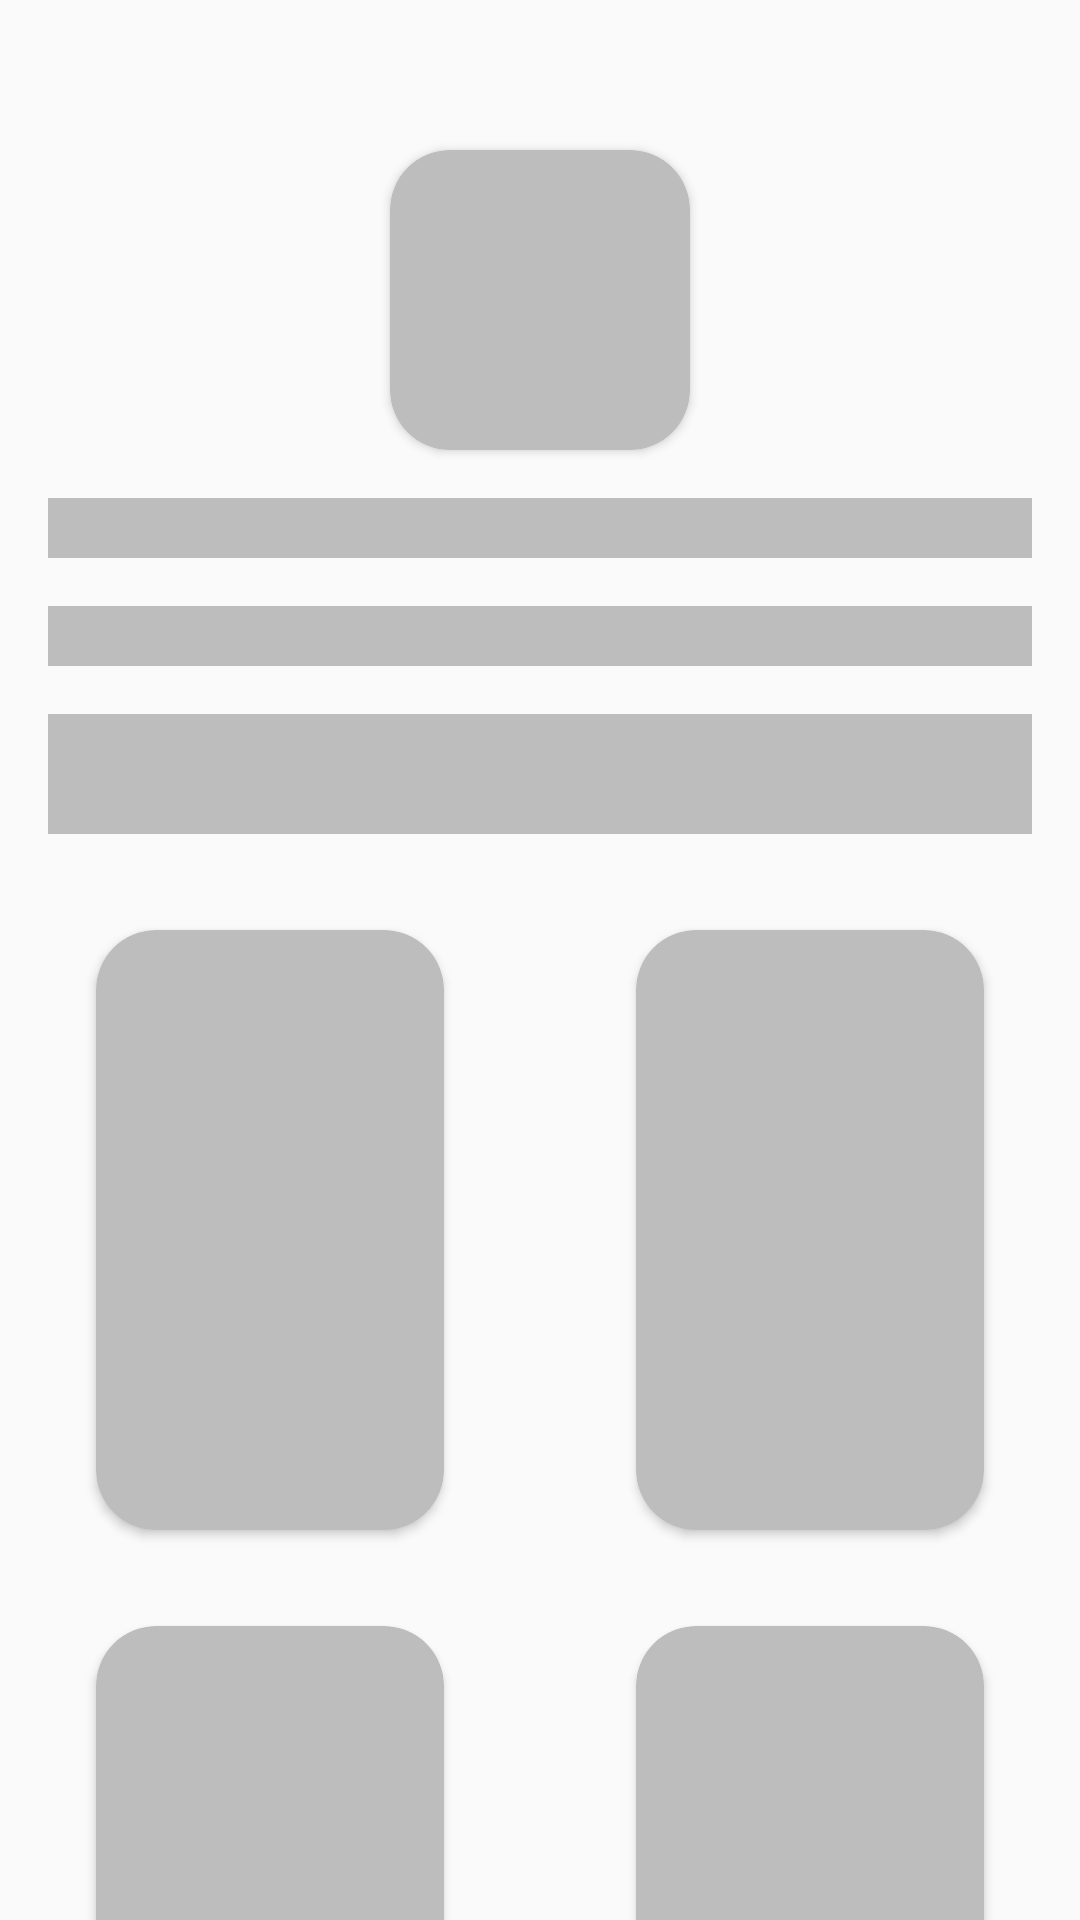

Android layout source for this screen:
<!-- AndroidManifest.xml: application theme Theme.SmartKeeraTest -->
<!-- res/layout/shimmer_layout_profile.xml -->
<?xml version="1.0" encoding="utf-8"?>
<androidx.constraintlayout.widget.ConstraintLayout xmlns:android="http://schemas.android.com/apk/res/android"
    xmlns:app="http://schemas.android.com/apk/res-auto"
    android:layout_width="match_parent"
    android:layout_height="match_parent">

    <androidx.cardview.widget.CardView
        android:id="@+id/view"
        android:layout_width="100dp"
        android:layout_height="100dp"
        android:layout_marginTop="50dp"
        android:backgroundTint="@color/grey"
        app:cardCornerRadius="20dp"
        app:layout_constraintEnd_toEndOf="parent"
        app:layout_constraintStart_toStartOf="parent"
        app:layout_constraintTop_toTopOf="parent" />

    <View
        android:id="@+id/view2"
        android:layout_width="match_parent"
        android:layout_height="20dp"
        android:layout_margin="16dp"
        android:background="@color/grey"
        app:layout_constraintEnd_toEndOf="parent"
        app:layout_constraintStart_toStartOf="parent"
        app:layout_constraintTop_toBottomOf="@+id/view" />

    <View
        android:id="@+id/view3"
        android:layout_width="match_parent"
        android:layout_height="20dp"
        android:layout_margin="16dp"
        android:background="@color/grey"
        app:layout_constraintEnd_toEndOf="parent"
        app:layout_constraintHorizontal_bias="0.781"
        app:layout_constraintStart_toStartOf="parent"
        app:layout_constraintTop_toBottomOf="@+id/view2" />

    <View
        android:id="@+id/view4"
        android:layout_width="match_parent"
        android:layout_height="40dp"
        android:layout_margin="16dp"
        android:background="@color/grey"
        app:layout_constraintEnd_toEndOf="parent"
        app:layout_constraintHorizontal_bias="0.968"
        app:layout_constraintStart_toStartOf="parent"
        app:layout_constraintTop_toBottomOf="@+id/view3" />

    <androidx.cardview.widget.CardView
        android:id="@+id/view5"
        android:layout_width="0dp"
        android:layout_height="200dp"
        android:layout_margin="32dp"
        android:backgroundTint="@color/grey"
        app:cardCornerRadius="20dp"
        app:layout_constraintEnd_toStartOf="@id/view6"
        app:layout_constraintStart_toStartOf="parent"
        app:layout_constraintTop_toBottomOf="@+id/view4" />

    <androidx.cardview.widget.CardView
        android:id="@+id/view6"
        android:layout_width="0dp"
        android:layout_height="200dp"
        android:layout_marginStart="32dp"
        android:layout_marginEnd="32dp"
        android:backgroundTint="@color/grey"
        app:cardCornerRadius="20dp"
        app:layout_constraintEnd_toEndOf="parent"
        app:layout_constraintStart_toEndOf="@+id/view5"
        app:layout_constraintTop_toTopOf="@+id/view5" />

    <androidx.cardview.widget.CardView
        android:id="@+id/view7"
        android:layout_width="0dp"
        android:layout_height="200dp"
        android:layout_margin="32dp"
        android:backgroundTint="@color/grey"
        app:cardCornerRadius="20dp"
        app:layout_constraintEnd_toStartOf="@+id/view8"
        app:layout_constraintHorizontal_bias="1.0"
        app:layout_constraintStart_toStartOf="parent"
        app:layout_constraintTop_toBottomOf="@+id/view5" />

    <androidx.cardview.widget.CardView
        android:id="@+id/view8"
        android:layout_width="0dp"
        android:layout_height="200dp"
        android:layout_marginStart="32dp"
        android:layout_marginEnd="32dp"
        android:backgroundTint="@color/grey"
        app:cardCornerRadius="20dp"
        app:layout_constraintEnd_toEndOf="parent"
        app:layout_constraintHorizontal_bias="0.0"
        app:layout_constraintStart_toEndOf="@+id/view7"
        app:layout_constraintTop_toTopOf="@+id/view7" />


</androidx.constraintlayout.widget.ConstraintLayout>
<!-- resources referenced by this layout -->
<resources>
  <color name="grey">#BDBDBD</color>
  <style name="Theme.SmartKeeraTest" parent="Theme.MaterialComponents.Light.NoActionBar">
          
          <item name="colorPrimary">#FF91E4</item>
          <item name="colorPrimaryVariant">@color/purple_500</item>
          <item name="colorOnPrimary">@color/white</item>
          
          <item name="colorSecondary">@color/pink</item>
          <item name="colorSecondaryVariant">@color/teal_700</item>
          <item name="colorOnSecondary">@color/black</item>
          
          <item name="android:statusBarColor" tools:targetApi="l">?attr/colorPrimaryVariant</item>
          <item name="android:background">@color/off_white</item>
          
      </style>
  <color name="purple_500">#FF6200EE</color>
  <color name="white">#FFFFFFFF</color>
  <color name="pink">#FF91E4</color>
  <color name="teal_700">#FF018786</color>
  <color name="black">#FF000000</color>
  <color name="off_white">#FAFAFA</color>
</resources>
